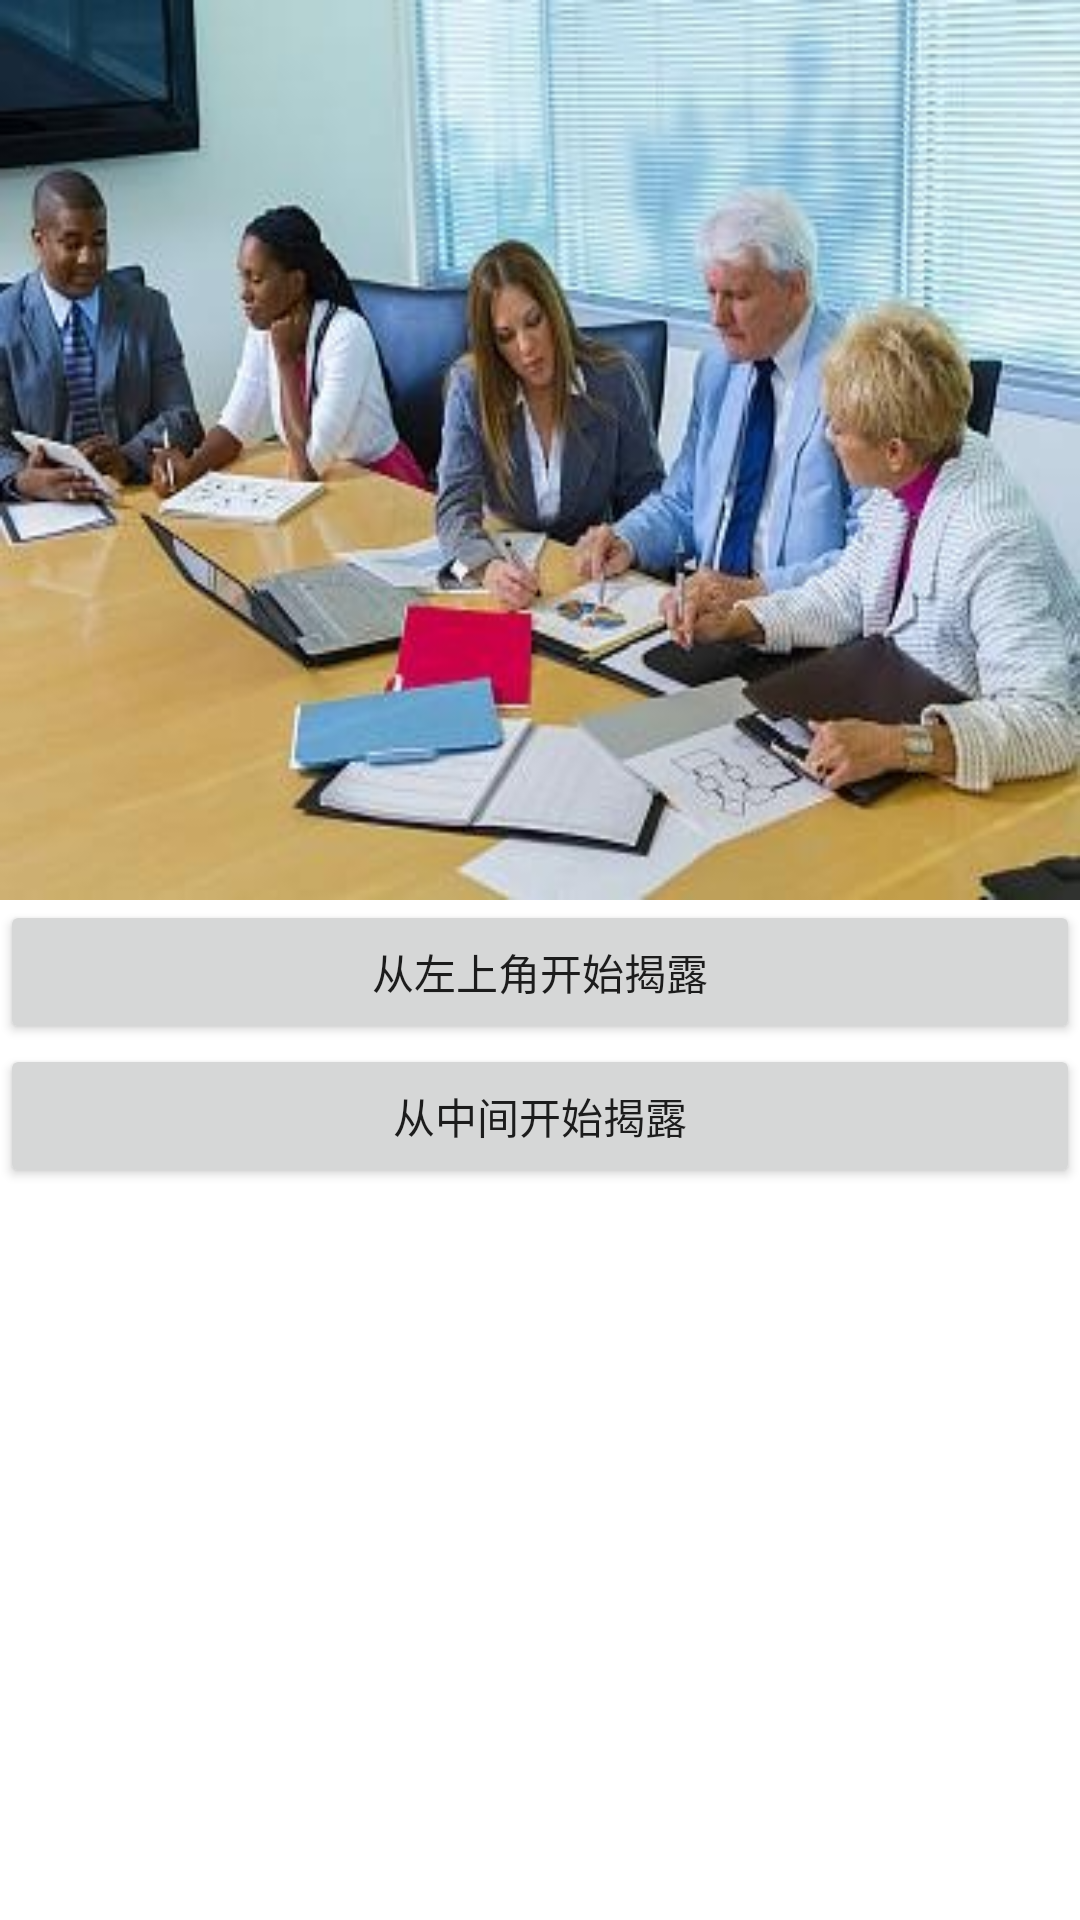

Android layout source for this screen:
<!-- AndroidManifest.xml: application theme Theme.AndroidAnim -->
<!-- res/layout/activity_anim_reveal.xml -->
<?xml version="1.0" encoding="utf-8"?>
<layout xmlns:android="http://schemas.android.com/apk/res/android">

    <data>

    </data>

    <LinearLayout
        android:layout_width="match_parent"
        android:layout_height="match_parent"
        android:orientation="vertical">

        <FrameLayout
            android:layout_width="match_parent"
            android:layout_height="300dp">

            <TextView
                android:layout_width="match_parent"
                android:layout_height="match_parent"
                android:background="#F00"
                android:gravity="center"
                android:text="点击下面的揭露按钮"
                android:textColor="#FFF"
                android:textSize="30sp" />

            <ImageView
                android:id="@+id/ivImg"
                android:layout_width="match_parent"
                android:layout_height="match_parent"
                android:scaleType="fitXY"
                android:src="@drawable/test" />
        </FrameLayout>

        <Button
            android:id="@+id/btnShowLeftTop"
            android:layout_width="match_parent"
            android:layout_height="wrap_content"
            android:text="从左上角开始揭露" />

        <Button
            android:id="@+id/btnShowCenter"
            android:layout_width="match_parent"
            android:layout_height="wrap_content"
            android:text="从中间开始揭露" />
    </LinearLayout>
</layout>
<!-- resources referenced by this layout -->
<resources>
  <!-- drawable test: jpg bitmap (drawable, 45328 bytes) -->
  <style name="Theme.AndroidAnim" parent="Theme.MaterialComponents.DayNight.DarkActionBar">
          
          <item name="colorPrimary">@color/purple_500</item>
          <item name="colorPrimaryVariant">@color/purple_700</item>
          <item name="colorOnPrimary">@color/white</item>
          
          <item name="colorSecondary">@color/teal_200</item>
          <item name="colorSecondaryVariant">@color/teal_700</item>
          <item name="colorOnSecondary">@color/black</item>
          
          <item name="android:statusBarColor" tools:targetApi="l">?attr/colorPrimaryVariant</item>
          
          <item name="textAllCaps">false</item>
      </style>
  <!-- not gathered from this repository: default colours our renderer supplied (Android Studio template values) -->
  <color name="purple_500">#FF6200EE</color>
  <color name="purple_700">#FF3700B3</color>
  <color name="teal_200">#FF03DAC5</color>
  <color name="teal_700">#FF018786</color>
  <color name="black">#FF000000</color>
  <color name="white">#FFFFFFFF</color>
</resources>
